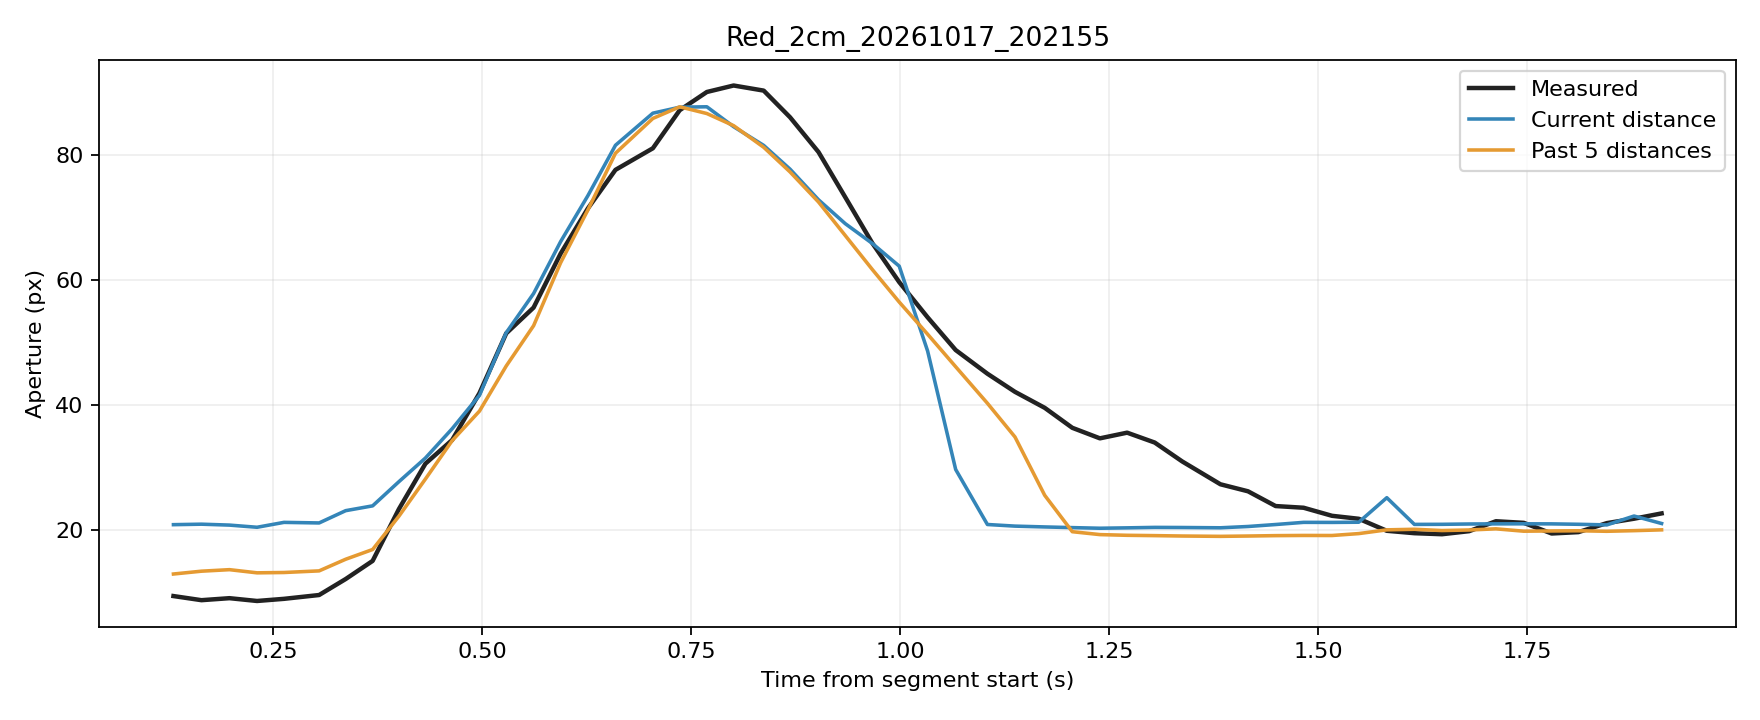

The table this chart was drawn from, first rows:
trial, source_frame, window_start_frame, window_duration_s, time_s, phase, distance_px, actual_aperture_px, predicted_current_px, predicted_window5_px
Red_2cm_20261017_202155, 80, 76, 0.1303, 0.1303, rest, 249.2, 9.513, 20.92, 13.04
Red_2cm_20261017_202155, 81, 77, 0.1318, 0.1638, rest, 249.1, 8.854, 21, 13.49
Red_2cm_20261017_202155, 82, 78, 0.133, 0.1973, rest, 249.2, 9.174, 20.85, 13.73
Red_2cm_20261017_202155, 83, 79, 0.133, 0.2303, rest, 249.5, 8.726, 20.51, 13.23
Red_2cm_20261017_202155, 84, 80, 0.1323, 0.2626, rest, 248.9, 9.069, 21.29, 13.28
Red_2cm_20261017_202155, 85, 81, 0.1408, 0.3046, rest, 249, 9.679, 21.2, 13.54
Red_2cm_20261017_202155, 86, 82, 0.139, 0.3364, movement, 247.7, 12.23, 23.16, 15.4
Red_2cm_20261017_202155, 87, 83, 0.1383, 0.3686, movement, 247.2, 15.13, 23.93, 16.95
Red_2cm_20261017_202155, 88, 84, 0.1375, 0.4001, movement, 244.6, 23.42, 27.79, 22.28
Red_2cm_20261017_202155, 89, 85, 0.1272, 0.4318, movement, 242, 30.67, 31.57, 28.22
Red_2cm_20261017_202155, 90, 86, 0.1274, 0.4638, movement, 238.9, 34.46, 36.26, 34.35
Red_2cm_20261017_202155, 91, 87, 0.1278, 0.4964, movement, 235.3, 41.94, 41.59, 39.07
Red_2cm_20261017_202155, 92, 88, 0.1284, 0.5285, movement, 228.5, 51.5, 51.6, 46.28
Red_2cm_20261017_202155, 93, 89, 0.1294, 0.5612, movement, 222.4, 55.62, 57.86, 52.72
Red_2cm_20261017_202155, 94, 90, 0.1297, 0.5935, movement, 209.6, 64.24, 66.16, 62.79
Red_2cm_20261017_202155, 95, 91, 0.1297, 0.6261, movement, 194.4, 71.46, 73.5, 71.21
Red_2cm_20261017_202155, 96, 92, 0.1307, 0.6592, movement, 176.4, 77.63, 81.56, 80.29
Red_2cm_20261017_202155, 97, 93, 0.1427, 0.7039, movement, 156.1, 81.08, 86.69, 85.85
Red_2cm_20261017_202155, 98, 94, 0.1425, 0.736, movement, 135, 87.16, 87.64, 87.71
Red_2cm_20261017_202155, 99, 95, 0.1424, 0.7685, movement, 114.2, 90.07, 87.71, 86.63
Red_2cm_20261017_202155, 100, 96, 0.1413, 0.8005, movement, 92.97, 91.11, 84.53, 84.69
Red_2cm_20261017_202155, 101, 97, 0.1326, 0.8365, movement, 73.38, 90.29, 81.54, 81.24
Red_2cm_20261017_202155, 102, 98, 0.132, 0.8681, movement, 56.62, 86.03, 77.73, 77.29
Red_2cm_20261017_202155, 103, 99, 0.1336, 0.902, movement, 41.38, 80.48, 72.85, 72.49
Red_2cm_20261017_202155, 104, 100, 0.1336, 0.9341, movement, 29.86, 73.26, 69.03, 67.13
Red_2cm_20261017_202155, 105, 101, 0.1301, 0.9666, movement, 22.1, 65.88, 65.85, 61.68
Red_2cm_20261017_202155, 106, 102, 0.1306, 0.9986, movement, 15.11, 59.69, 62.24, 56.5
Red_2cm_20261017_202155, 107, 103, 0.1306, 1.033, movement, 11.35, 54.06, 48.67, 51.36
Red_2cm_20261017_202155, 108, 104, 0.1321, 1.066, movement, 8.11, 48.83, 29.74, 46.16
Red_2cm_20261017_202155, 109, 105, 0.1375, 1.104, movement, 5.579, 45.05, 20.95, 40.32
Red_2cm_20261017_202155, 110, 106, 0.1385, 1.137, movement, 3.633, 42.15, 20.69, 34.94
Red_2cm_20261017_202155, 111, 107, 0.1401, 1.173, movement, 2.638, 39.6, 20.56, 25.62
Red_2cm_20261017_202155, 112, 108, 0.1395, 1.206, movement, 1.816, 36.4, 20.45, 19.8
Red_2cm_20261017_202155, 113, 109, 0.1346, 1.239, movement, 1.064, 34.72, 20.35, 19.34
Red_2cm_20261017_202155, 114, 110, 0.1341, 1.271, movement, 1.532, 35.63, 20.41, 19.22
Red_2cm_20261017_202155, 115, 111, 0.1316, 1.304, movement, 2.088, 34.05, 20.49, 19.17
Red_2cm_20261017_202155, 116, 112, 0.1315, 1.337, movement, 1.954, 31.02, 20.47, 19.11
Red_2cm_20261017_202155, 117, 113, 0.1442, 1.383, movement, 1.609, 27.38, 20.42, 19.06
Red_2cm_20261017_202155, 118, 114, 0.1446, 1.416, movement, 3.167, 26.26, 20.63, 19.11
Red_2cm_20261017_202155, 119, 115, 0.1446, 1.449, movement, 5.558, 23.9, 20.95, 19.17
Red_2cm_20261017_202155, 120, 116, 0.1452, 1.482, movement, 6.597, 23.63, 21.29, 19.2
Red_2cm_20261017_202155, 121, 117, 0.1335, 1.516, hold, 6.591, 22.34, 21.28, 19.19
Red_2cm_20261017_202155, 122, 118, 0.1325, 1.548, hold, 6.611, 21.86, 21.31, 19.5
Red_2cm_20261017_202155, 123, 119, 0.133, 1.582, hold, 7.339, 19.94, 25.23, 20.1
Red_2cm_20261017_202155, 124, 120, 0.1325, 1.615, hold, 5.71, 19.56, 20.97, 20.19
Red_2cm_20261017_202155, 125, 121, 0.1315, 1.648, hold, 5.807, 19.39, 20.98, 19.98
Red_2cm_20261017_202155, 126, 122, 0.132, 1.68, hold, 6.196, 19.88, 21.03, 20.07
Red_2cm_20261017_202155, 127, 123, 0.1305, 1.712, hold, 6.353, 21.47, 21.05, 20.26
Red_2cm_20261017_202155, 128, 124, 0.1309, 1.746, hold, 6.434, 21.21, 21.06, 19.88
Red_2cm_20261017_202155, 129, 125, 0.1312, 1.779, hold, 6.339, 19.51, 21.05, 19.92
Red_2cm_20261017_202155, 130, 126, 0.1307, 1.811, hold, 5.843, 19.73, 20.98, 19.95
Red_2cm_20261017_202155, 131, 127, 0.1327, 1.845, hold, 5.088, 21.17, 20.88, 19.86
Red_2cm_20261017_202155, 132, 128, 0.1319, 1.878, hold, 6.838, 21.87, 22.3, 19.97
Red_2cm_20261017_202155, 133, 129, 0.1315, 1.911, hold, 6.479, 22.72, 21.11, 20.09
